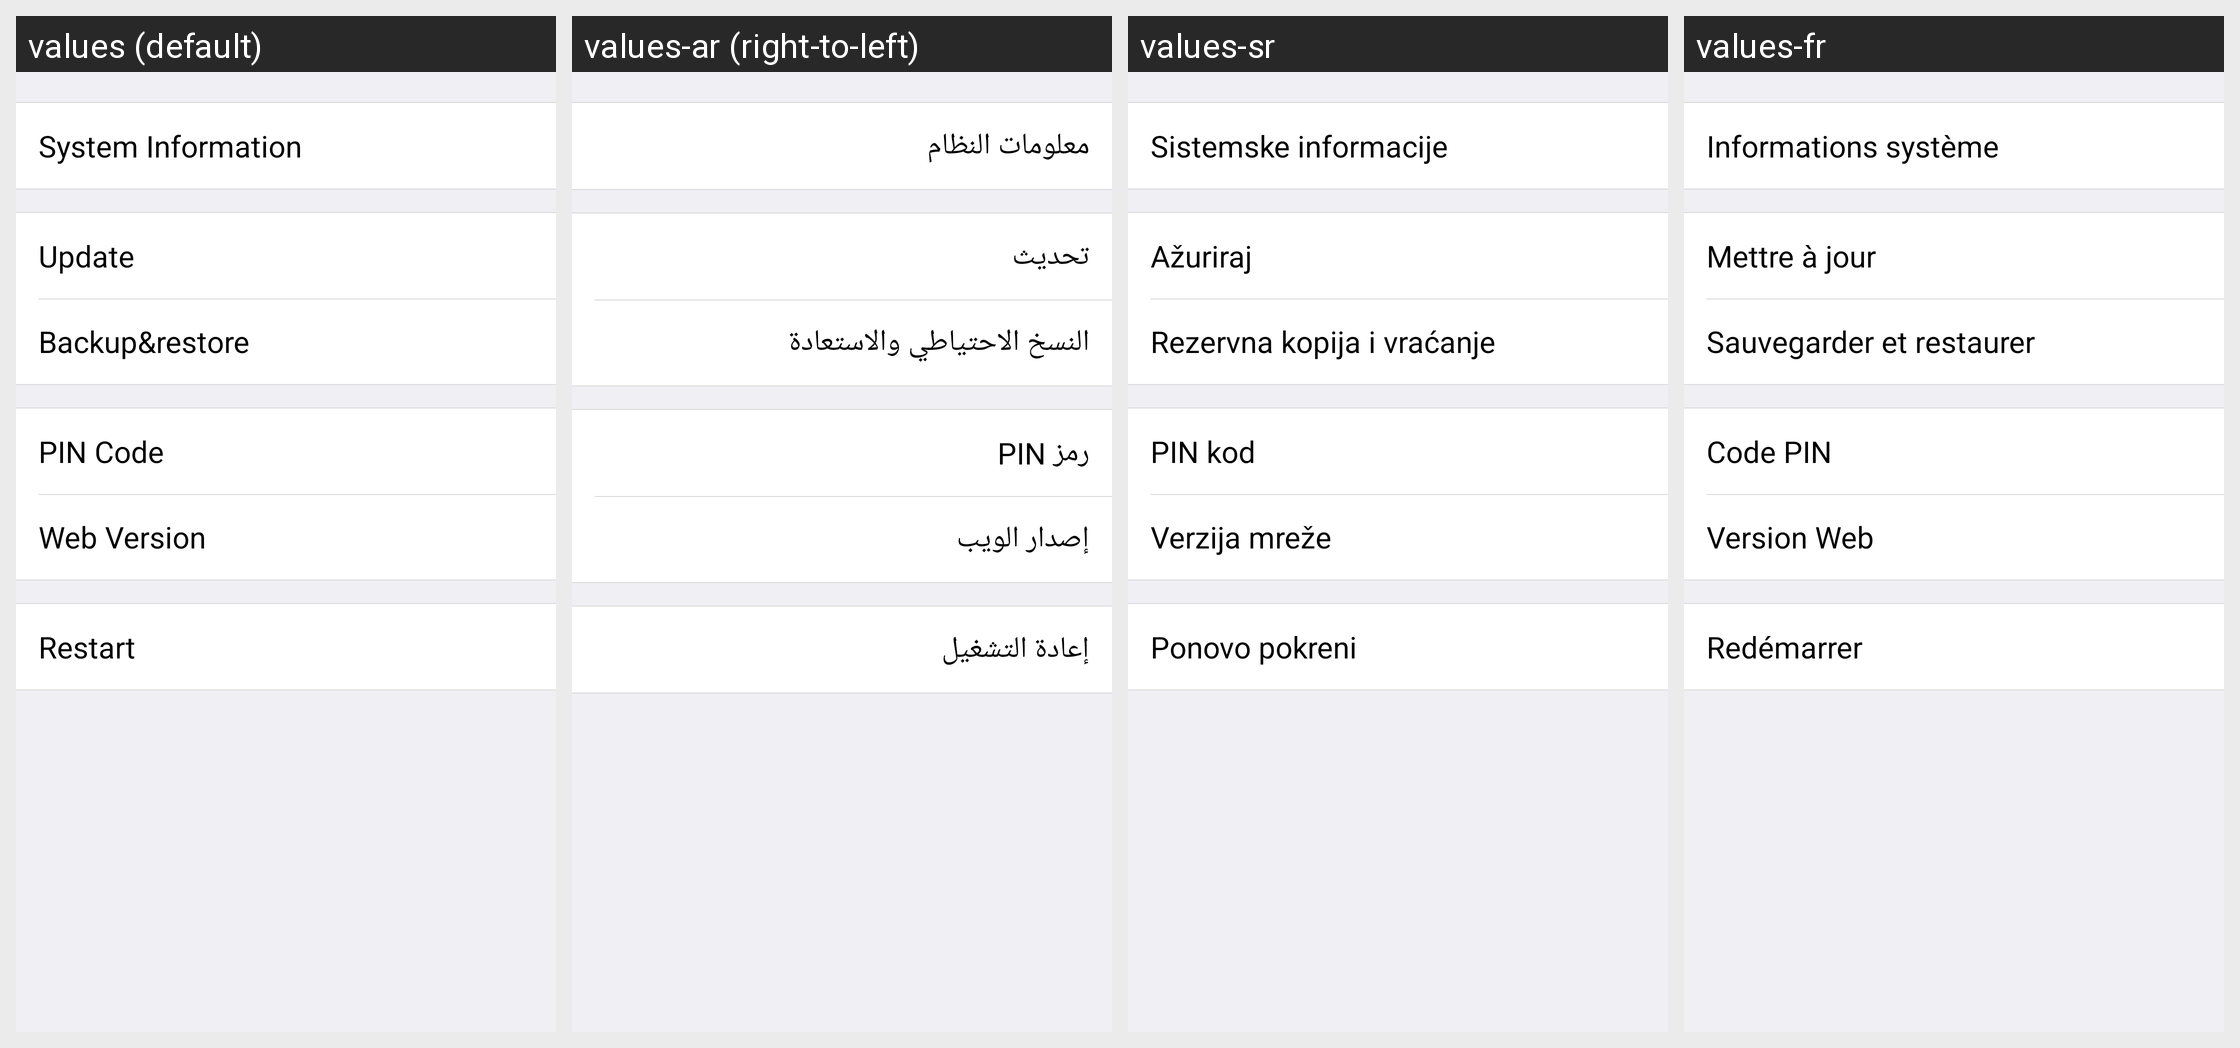

Strings drawn on this Android screen and how each of the app's shown locales translates them:
Android screen res/layout/activity_setting_device.xml rendered under 4 locales, left to right: values (default), values-ar (right-to-left), values-sr, values-fr. Device: Nexus 5 (rendered at 1080×1920; each locale shown at half size, 540×960, under a caption strip naming it); theme titlebarstyle.
Other locales in the repository, not shown: values-de, values-es, values-es-rMX, values-fr-rCA, values-hr, values-it, values-pl, values-sl.
Strings drawn on this screen, with the default value and each locale's value (text and hints the layout hard-codes, and strings that could not be matched under every locale, appear in the picture but are not listed):

setting_device_title
  values: System Information
  values-ar: معلومات النظام
  values-sr: Sistemske informacije
  values-fr: Informations système

setting_upgrade
  values: Update
  values-ar: تحديث
  values-sr: Ažuriraj
  values-fr: Mettre à jour

setting_backup
  values: Backup&restore
  values-ar: النسخ الاحتياطي والاستعادة
  values-sr: Rezervna kopija i vraćanje
  values-fr: Sauvegarder et restaurer

qs_item_pin_code
  values: PIN Code
  values-ar: رمز PIN
  values-sr: PIN kod
  values-fr: Code PIN

setting_device_web_version
  values: Web Version
  values-ar: إصدار الويب
  values-sr: Verzija mreže
  values-fr: Version Web

restart
  values: Restart
  values-ar: إعادة التشغيل
  values-sr: Ponovo pokreni
  values-fr: Redémarrer
